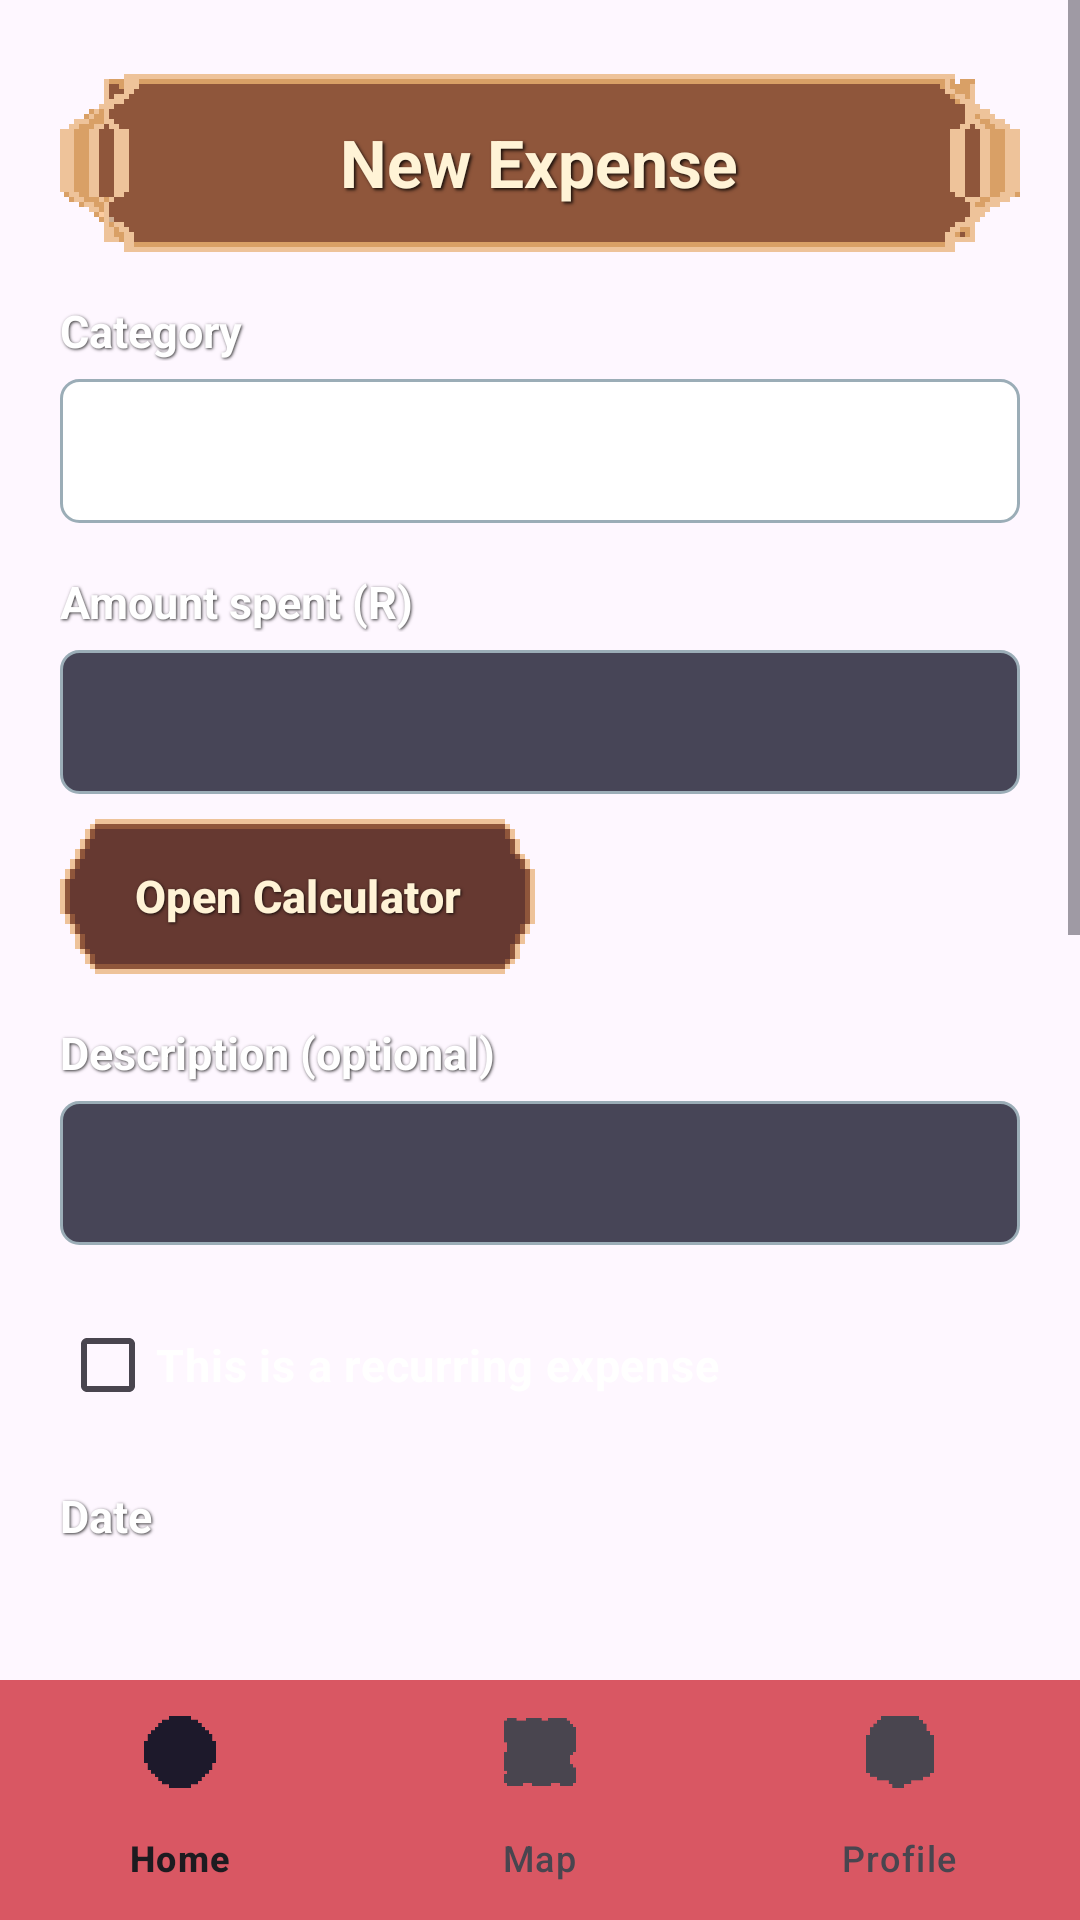

Layout XML and referenced resources for this Android screen:
<!-- AndroidManifest.xml: application theme Theme.WardensVault -->
<!-- res/layout/activity_create_expense.xml -->
<?xml version="1.0" encoding="utf-8"?>
<LinearLayout xmlns:android="http://schemas.android.com/apk/res/android"
    xmlns:app="http://schemas.android.com/apk/res-auto"
    xmlns:tools="http://schemas.android.com/tools"
    android:id="@+id/main"
    android:layout_width="match_parent"
    android:layout_height="match_parent"
    android:orientation="vertical"
    tools:context=".CreateExpenseActivity">

    <ScrollView
        android:layout_width="match_parent"
        android:layout_height="0dp"
        android:layout_weight="1">

        <LinearLayout
            android:layout_width="match_parent"
            android:layout_height="wrap_content"
            android:orientation="vertical"
            android:paddingStart="20dp"
            android:paddingTop="24dp"
            android:paddingEnd="20dp"
            android:paddingBottom="24dp">

            <TextView
                style="@style/ScreenTitle"
                android:text="New Expense" />

            <TextView
                style="@style/FieldLabel"
                android:text="Category" />

            <Spinner
                android:id="@+id/spCategory"
                style="@style/FieldInput"
                android:background="@drawable/bg_input_light" />

            <TextView
                style="@style/FieldLabel"
                android:text="Amount spent (R)" />

            <EditText
                android:id="@+id/etAmount"
                style="@style/FieldInput"
                android:inputType="numberDecimal" />

            <Button
                android:id="@+id/btnCalculator"
                style="@style/ActionButton"
                android:layout_width="wrap_content"
                android:paddingStart="24dp"
                android:paddingEnd="24dp"
                android:text="Open Calculator" />

            <TextView
                style="@style/FieldLabel"
                android:text="Description (optional)" />

            <EditText
                android:id="@+id/etDescription"
                style="@style/FieldInput"
                android:inputType="textCapSentences" />

            <CheckBox
                android:id="@+id/cbRecurring"
                android:layout_width="match_parent"
                android:layout_height="wrap_content"
                android:layout_marginTop="16dp"
                android:buttonTint="#FFC107"
                android:text="This is a recurring expense"
                android:textColor="#FFFFFF"
                android:textSize="15sp"
                android:textStyle="bold" />

            
            <LinearLayout
                android:id="@+id/llFrequency"
                android:layout_width="match_parent"
                android:layout_height="wrap_content"
                android:orientation="vertical"
                android:visibility="gone">

                <TextView
                    style="@style/FieldLabel"
                    android:text="How often it repeats" />

                <Spinner
                    android:id="@+id/spFrequency"
                    style="@style/FieldInput"
                    android:background="@drawable/bg_input_light" />
            </LinearLayout>

            <TextView
                android:id="@+id/tvDateLabel"
                style="@style/FieldLabel"
                android:text="Date" />

            <Button
                android:id="@+id/btnPickDate"
                style="@style/PickerButton"
                tools:text="26 Oct 2026" />

            
            <LinearLayout
                android:id="@+id/llTimes"
                android:layout_width="match_parent"
                android:layout_height="wrap_content"
                android:orientation="vertical">

                <TextView
                    style="@style/FieldLabel"
                    android:text="Start time (optional)" />

                <Button
                    android:id="@+id/btnPickStartTime"
                    style="@style/PickerButton"
                    android:text="No time - tap to pick one" />

                <TextView
                    style="@style/FieldLabel"
                    android:text="End time (optional)" />

                <Button
                    android:id="@+id/btnPickEndTime"
                    style="@style/PickerButton"
                    android:text="No time - tap to pick one" />

                <Button
                    android:id="@+id/btnClearTimes"
                    style="@style/ActionButton"
                    android:layout_width="wrap_content"
                    android:text="Clear times"
                    android:visibility="gone" />
            </LinearLayout>

            
            <LinearLayout
                android:id="@+id/llEndDate"
                android:layout_width="match_parent"
                android:layout_height="wrap_content"
                android:orientation="vertical"
                android:visibility="gone">

                <TextView
                    style="@style/FieldLabel"
                    android:text="End date (optional)" />

                <Button
                    android:id="@+id/btnPickEndDate"
                    style="@style/PickerButton"
                    android:text="No end date - tap to pick one" />

                <TextView
                    style="@style/FieldNote"
                    android:text="Leave the end date empty if it keeps repeating." />
            </LinearLayout>

            <TextView
                style="@style/FieldLabel"
                android:text="Receipt photo (optional)" />

            <Button
                android:id="@+id/btnTakePhoto"
                style="@style/ActionButton"
                android:text="Take Photo" />

            <Button
                android:id="@+id/btnPickPhoto"
                style="@style/ActionButton"
                android:text="Choose From Gallery" />

            <ImageView
                android:id="@+id/ivPhotoPreview"
                android:layout_width="match_parent"
                android:layout_height="200dp"
                android:layout_marginTop="8dp"
                android:background="#1A237E"
                android:contentDescription="Receipt preview"
                android:scaleType="centerCrop"
                android:visibility="gone" />

            <Button
                android:id="@+id/btnRemovePhoto"
                style="@style/ActionButton"
                android:text="Remove Receipt"
                android:visibility="gone" />

            <Button
                android:id="@+id/btnSaveExpense"
                style="@style/ActionButton"
                android:layout_marginTop="24dp"
                android:text="Save Expense" />

        </LinearLayout>
    </ScrollView>

    <com.google.android.material.bottomnavigation.BottomNavigationView
        android:id="@+id/bottomNavigationView"
        style="@style/BottomNavBar"
        app:menu="@menu/bottom_nav_menu" />

</LinearLayout>
<!-- resources referenced by this layout -->
<resources>
  <!-- drawable bg_input_light (drawable) -->
  <?xml version="1.0" encoding="utf-8"?>
  <shape xmlns:android="http://schemas.android.com/apk/res/android" android:shape="rectangle">
      <solid android:color="#FFFFFFFF" />
      <stroke android:width="1dp" android:color="#9BADB7" />
      <corners android:radius="6dp" />
  </shape>
  <style name="BottomNavBar">
          <item name="android:layout_width">match_parent</item>
          <item name="android:layout_height">wrap_content</item>
          <item name="android:background">#D95763</item>
      </style>
  <style name="FieldInput">
          <item name="android:layout_width">match_parent</item>
          <item name="android:layout_height">48dp</item>
          <item name="android:layout_marginTop">6dp</item>
          <item name="android:background">@drawable/bg_input</item>
          <item name="android:paddingStart">12dp</item>
          <item name="android:paddingEnd">12dp</item>
          <item name="android:textColor">#FFFFFF</item>
          <item name="android:textColorHint">#80FFFFFF</item>
          <item name="android:textSize">16sp</item>
      </style>
  <style name="FieldLabel">
          <item name="android:layout_width">match_parent</item>
          <item name="android:layout_height">wrap_content</item>
          <item name="android:layout_marginTop">16dp</item>
          <item name="android:textColor">#FFFFFF</item>
          <item name="android:textSize">15sp</item>
          <item name="android:textStyle">bold</item>
          <item name="android:shadowColor">#CC000000</item>
          <item name="android:shadowDx">1</item>
          <item name="android:shadowDy">1</item>
          <item name="android:shadowRadius">2</item>
      </style>
  <style name="FieldNote">
          <item name="android:layout_width">match_parent</item>
          <item name="android:layout_height">wrap_content</item>
          <item name="android:layout_marginTop">4dp</item>
          <item name="android:textColor">#CFD8DC</item>
          <item name="android:textSize">12sp</item>
          <item name="android:shadowColor">#CC000000</item>
          <item name="android:shadowDx">1</item>
          <item name="android:shadowDy">1</item>
          <item name="android:shadowRadius">2</item>
      </style>
  <style name="PickerButton" parent="Widget.Material3.Button.OutlinedButton">
          <item name="android:layout_width">match_parent</item>
          <item name="android:layout_height">wrap_content</item>
          <item name="android:layout_marginTop">6dp</item>
          <item name="android:textColor">#FFFFFF</item>
          <item name="android:gravity">start|center_vertical</item>
          <item name="backgroundTint">#CC1A1A2E</item>
          <item name="strokeColor">#9BADB7</item>
          <item name="cornerRadius">6dp</item>
      </style>
  <style name="ScreenTitle">
          <item name="android:layout_width">match_parent</item>
          <item name="android:layout_height">wrap_content</item>
          <item name="android:background">@drawable/title_plaque</item>
          <item name="android:gravity">center</item>
          <item name="android:minHeight">60dp</item>
          <item name="android:textColor">#FFF3D6</item>
          <item name="android:textSize">22sp</item>
          <item name="android:textStyle">bold</item>
          <item name="android:shadowColor">#CC000000</item>
          <item name="android:shadowDx">2</item>
          <item name="android:shadowDy">2</item>
          <item name="android:shadowRadius">2</item>
      </style>
  <style name="Theme.WardensVault" parent="Base.Theme.WardensVault" />
  <!-- drawable bg_input (drawable) -->
  <?xml version="1.0" encoding="utf-8"?>
  <shape xmlns:android="http://schemas.android.com/apk/res/android" android:shape="rectangle">
      <solid android:color="#CC1A1A2E" />
      <stroke android:width="1dp" android:color="#9BADB7" />
      <corners android:radius="6dp" />
  </shape>
  <style name="Base.Theme.WardensVault" parent="Theme.Material3.DayNight.NoActionBar">
          
          
      </style>
</resources>
